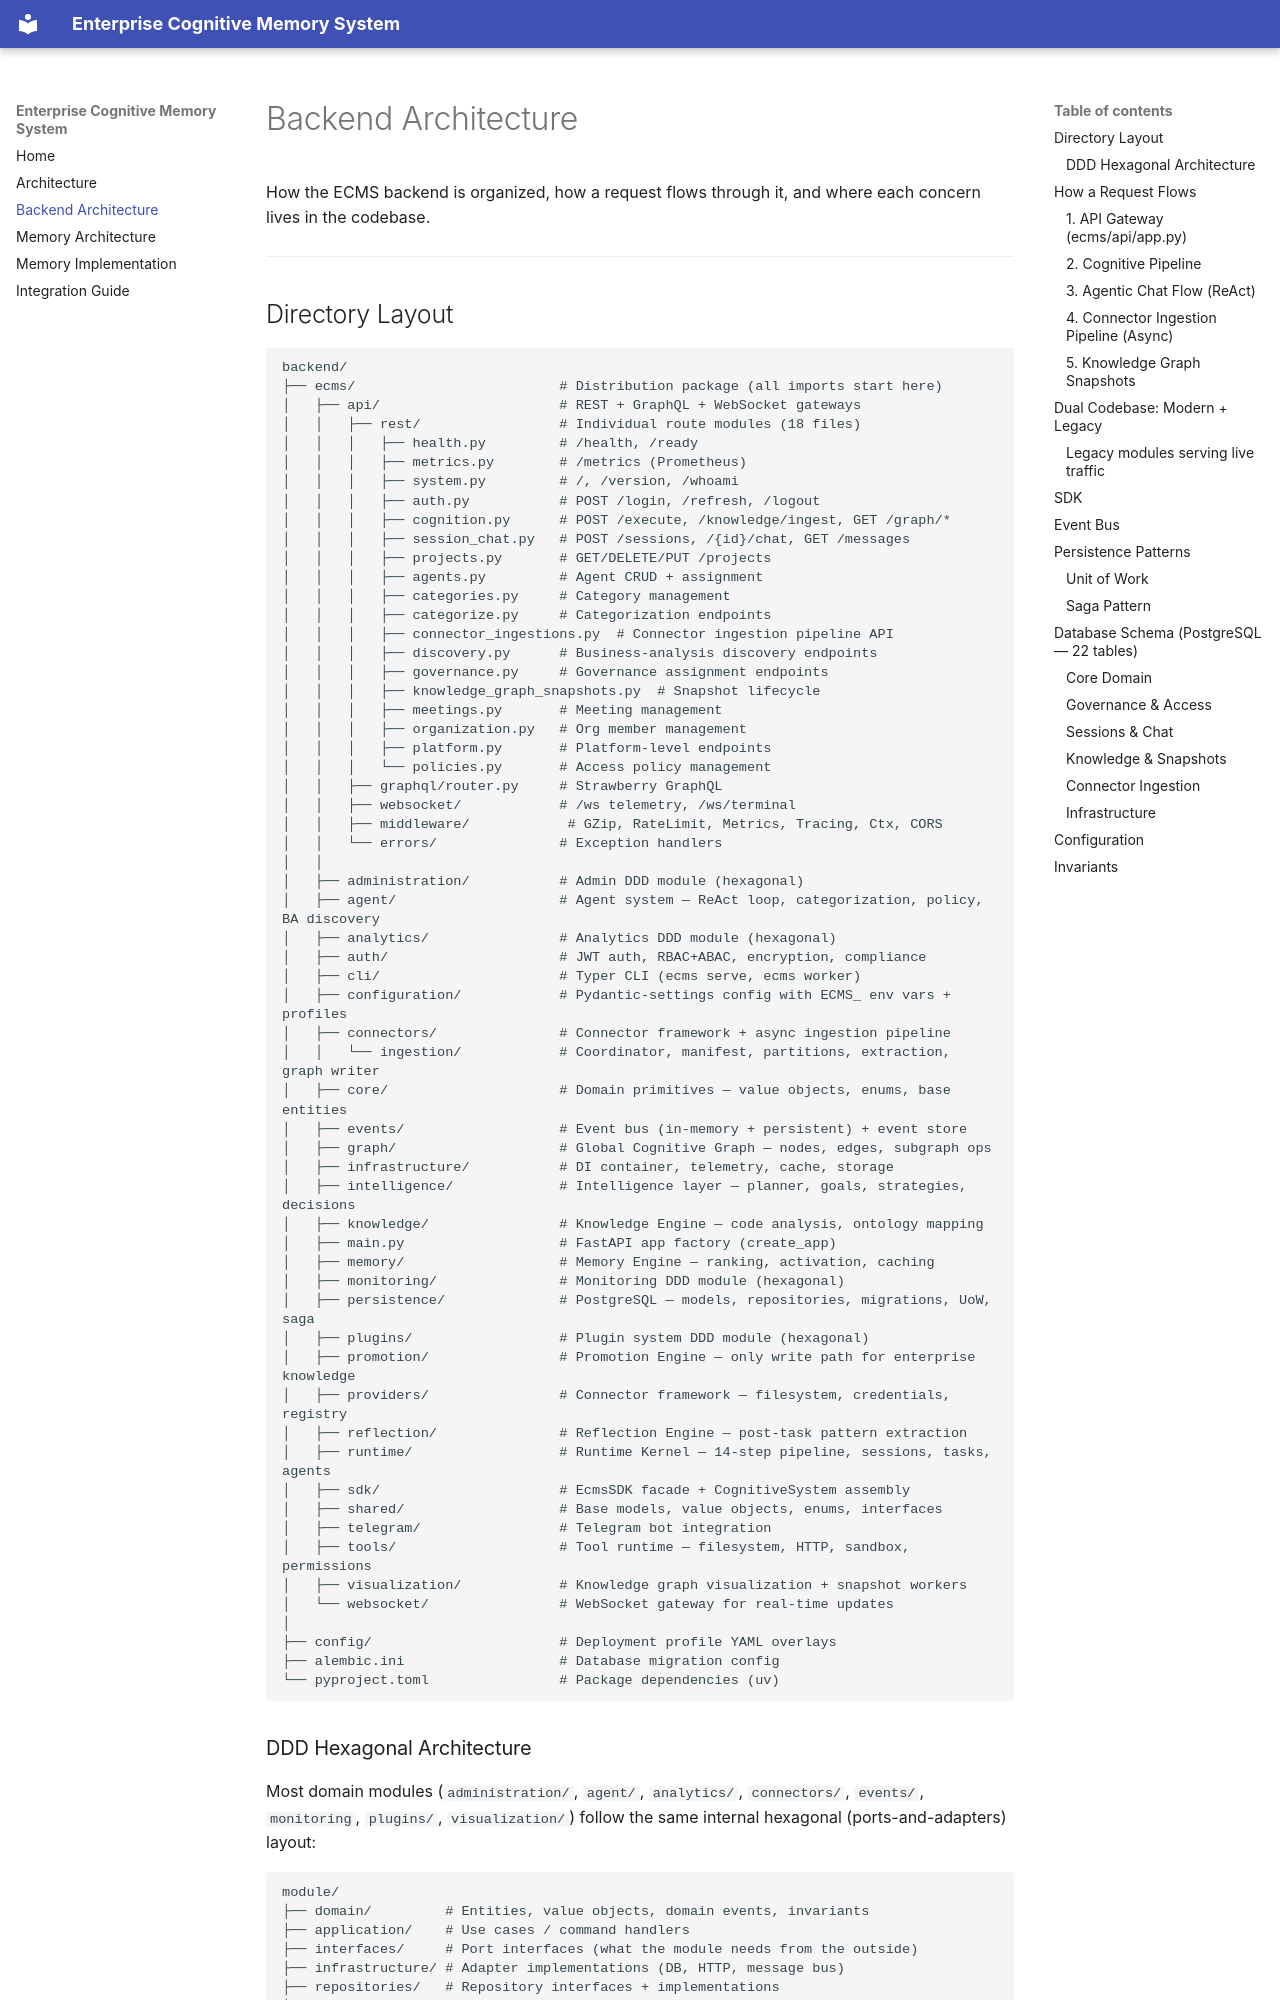

repository: Brajesh9373/AegisOs · page: backend-architecture/index.html · generator: mkdocs

# Backend Architecture

How the ECMS backend is organized, how a request flows through it, and where
each concern lives in the codebase.

---

## Directory Layout

```
backend/
├── ecms/                         # Distribution package (all imports start here)
│   ├── api/                      # REST + GraphQL + WebSocket gateways
│   │   ├── rest/                 # Individual route modules (18 files)
│   │   │   ├── health.py         # /health, /ready
│   │   │   ├── metrics.py        # /metrics (Prometheus)
│   │   │   ├── system.py         # /, /version, /whoami
│   │   │   ├── auth.py           # POST /login, /refresh, /logout
│   │   │   ├── cognition.py      # POST /execute, /knowledge/ingest, GET /graph/*
│   │   │   ├── session_chat.py   # POST /sessions, /{id}/chat, GET /messages
│   │   │   ├── projects.py       # GET/DELETE/PUT /projects
│   │   │   ├── agents.py         # Agent CRUD + assignment
│   │   │   ├── categories.py     # Category management
│   │   │   ├── categorize.py     # Categorization endpoints
│   │   │   ├── connector_ingestions.py  # Connector ingestion pipeline API
│   │   │   ├── discovery.py      # Business-analysis discovery endpoints
│   │   │   ├── governance.py     # Governance assignment endpoints
│   │   │   ├── knowledge_graph_snapshots.py  # Snapshot lifecycle
│   │   │   ├── meetings.py       # Meeting management
│   │   │   ├── organization.py   # Org member management
│   │   │   ├── platform.py       # Platform-level endpoints
│   │   │   └── policies.py       # Access policy management
│   │   ├── graphql/router.py     # Strawberry GraphQL
│   │   ├── websocket/            # /ws telemetry, /ws/terminal
│   │   ├── middleware/            # GZip, RateLimit, Metrics, Tracing, Ctx, CORS
│   │   └── errors/               # Exception handlers
│   │
│   ├── administration/           # Admin DDD module (hexagonal)
│   ├── agent/                    # Agent system — ReAct loop, categorization, policy, BA discovery
│   ├── analytics/                # Analytics DDD module (hexagonal)
│   ├── auth/                     # JWT auth, RBAC+ABAC, encryption, compliance
│   ├── cli/                      # Typer CLI (ecms serve, ecms worker)
│   ├── configuration/            # Pydantic-settings config with ECMS_ env vars + profiles
│   ├── connectors/               # Connector framework + async ingestion pipeline
│   │   └── ingestion/            # Coordinator, manifest, partitions, extraction, graph writer
│   ├── core/                     # Domain primitives — value objects, enums, base entities
│   ├── events/                   # Event bus (in-memory + persistent) + event store
│   ├── graph/                    # Global Cognitive Graph — nodes, edges, subgraph ops
│   ├── infrastructure/           # DI container, telemetry, cache, storage
│   ├── intelligence/             # Intelligence layer — planner, goals, strategies, decisions
│   ├── knowledge/                # Knowledge Engine — code analysis, ontology mapping
│   ├── main.py                   # FastAPI app factory (create_app)
│   ├── memory/                   # Memory Engine — ranking, activation, caching
│   ├── monitoring/               # Monitoring DDD module (hexagonal)
│   ├── persistence/              # PostgreSQL — models, repositories, migrations, UoW, saga
│   ├── plugins/                  # Plugin system DDD module (hexagonal)
│   ├── promotion/                # Promotion Engine — only
